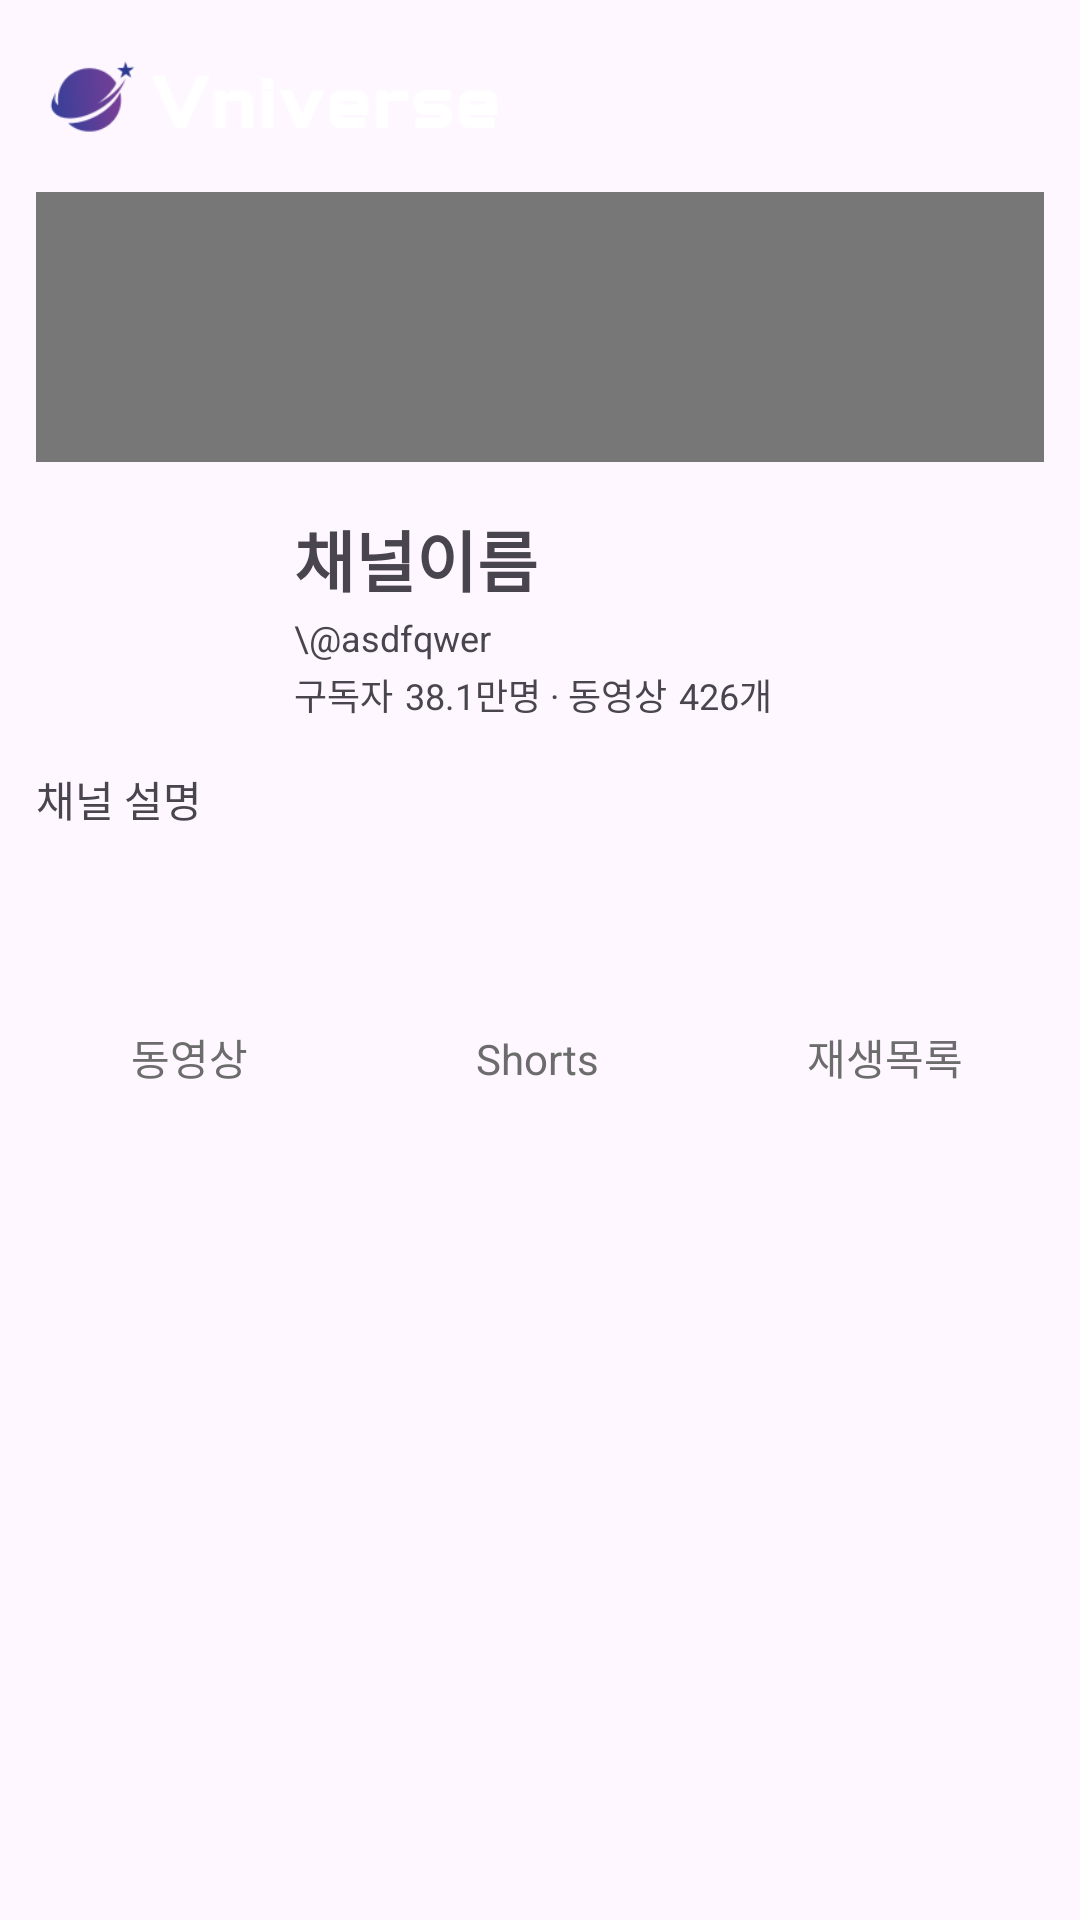

Android layout source for this screen:
<!-- AndroidManifest.xml: application theme Theme.PlayVideo_App -->
<!-- res/layout/channeldetail_activity.xml -->
<?xml version="1.0" encoding="utf-8"?>
<androidx.constraintlayout.widget.ConstraintLayout xmlns:android="http://schemas.android.com/apk/res/android"
    xmlns:app="http://schemas.android.com/apk/res-auto"
    xmlns:tools="http://schemas.android.com/tools"
    android:layout_width="match_parent"
    android:layout_height="match_parent">

    <androidx.constraintlayout.widget.ConstraintLayout
        android:id="@+id/collapse_container"
        android:layout_width="match_parent"
        android:layout_height="wrap_content"
        app:layout_constraintEnd_toEndOf="parent"
        app:layout_constraintStart_toStartOf="parent"
        app:layout_constraintTop_toTopOf="parent">

        <include
            android:id="@+id/included_tool_bar"
            layout="@layout/toolbar_common"
            app:layout_constraintEnd_toEndOf="parent"
            app:layout_constraintStart_toStartOf="parent"
            app:layout_constraintTop_toTopOf="parent" />

    </androidx.constraintlayout.widget.ConstraintLayout>

    <ImageView
        android:id="@+id/iv_channelDetail_banner"
        android:layout_width="match_parent"
        android:layout_height="90dp"
        android:layout_marginStart="12dp"
        android:layout_marginEnd="12dp"
        android:background="#777777"
        app:layout_constraintEnd_toEndOf="parent"
        app:layout_constraintStart_toStartOf="parent"
        app:layout_constraintTop_toBottomOf="@+id/collapse_container" />

    <ImageView
        android:id="@+id/iv_channelDetail_thumbnail"
        android:layout_width="70dp"
        android:layout_height="70dp"
        android:layout_marginStart="12dp"
        android:layout_marginTop="16dp"
        android:src="@drawable/ic_temp_logo"
        app:layout_constraintStart_toStartOf="parent"
        app:layout_constraintTop_toBottomOf="@+id/iv_channelDetail_banner" />

    <TextView
        android:id="@+id/tv_channelDetail_title"
        android:layout_width="wrap_content"
        android:layout_height="wrap_content"
        android:layout_marginStart="16dp"
        android:layout_marginTop="16dp"
        android:text="채널이름"
        android:textSize="22sp"
        android:textStyle="bold"
        app:layout_constraintStart_toEndOf="@+id/iv_channelDetail_thumbnail"
        app:layout_constraintTop_toBottomOf="@+id/iv_channelDetail_banner" />

    <TextView
        android:id="@+id/tv_channelDetail_handler"
        android:layout_width="wrap_content"
        android:layout_height="wrap_content"
        android:layout_marginStart="16dp"
        android:layout_marginTop="2dp"
        android:text="\@asdfqwer"
        android:textSize="12sp"
        app:layout_constraintStart_toEndOf="@+id/iv_channelDetail_thumbnail"
        app:layout_constraintTop_toBottomOf="@+id/tv_channelDetail_title" />

    <TextView
        android:id="@+id/tv_channelDetail_subsc"
        android:layout_width="wrap_content"
        android:layout_height="wrap_content"
        android:layout_marginStart="16dp"
        android:layout_marginTop="2dp"
        android:text="구독자"
        android:textSize="12sp"
        app:layout_constraintStart_toEndOf="@+id/iv_channelDetail_thumbnail"
        app:layout_constraintTop_toBottomOf="@+id/tv_channelDetail_handler" />

    <TextView
        android:id="@+id/tv_channelDetail_subscCount"
        android:layout_width="wrap_content"
        android:layout_height="wrap_content"
        android:layout_marginStart="4dp"
        android:layout_marginTop="2dp"
        android:text="38.1만명"
        android:textSize="12sp"
        app:layout_constraintStart_toEndOf="@+id/tv_channelDetail_subsc"
        app:layout_constraintTop_toBottomOf="@+id/tv_channelDetail_handler" />

    <TextView
        android:id="@+id/tv_channelDetail_video"
        android:layout_width="wrap_content"
        android:layout_height="wrap_content"
        android:layout_marginTop="2dp"
        android:text=" · 동영상"
        android:textSize="12sp"
        app:layout_constraintStart_toEndOf="@+id/tv_channelDetail_subscCount"
        app:layout_constraintTop_toBottomOf="@+id/tv_channelDetail_handler" />

    <TextView
        android:id="@+id/tv_channelDetail_videoCount"
        android:layout_width="wrap_content"
        android:layout_height="wrap_content"
        android:layout_marginStart="4dp"
        android:layout_marginTop="2dp"
        android:text="426개"
        android:textSize="12sp"
        app:layout_constraintStart_toEndOf="@+id/tv_channelDetail_video"
        app:layout_constraintTop_toBottomOf="@+id/tv_channelDetail_handler" />

    <TextView
        android:id="@+id/tv_channelDetail_description"
        android:layout_width="match_parent"
        android:layout_height="70dp"
        android:layout_marginStart="12dp"
        android:layout_marginTop="16dp"
        android:layout_marginEnd="12dp"
        android:text="채널 설명"
        android:textSize="14sp"
        app:layout_constraintEnd_toEndOf="parent"
        app:layout_constraintStart_toStartOf="parent"
        app:layout_constraintTop_toBottomOf="@+id/iv_channelDetail_thumbnail" />

    <ScrollView
        android:id="@+id/sv_channelDetail_tab"
        android:layout_width="match_parent"
        android:layout_height="wrap_content"
        android:layout_marginStart="12dp"
        android:layout_marginTop="16dp"
        android:orientation="horizontal"
        app:layout_constraintEnd_toEndOf="parent"
        app:layout_constraintStart_toStartOf="parent"
        app:layout_constraintTop_toBottomOf="@+id/tv_channelDetail_description">

        <LinearLayout
            android:layout_width="match_parent"
            android:layout_height="wrap_content">

            <TextView
                android:id="@+id/tv_channelDetail_tabVideo"
                android:layout_width="100dp"
                android:layout_height="20dp"
                android:layout_marginEnd="14dp"
                android:gravity="center"
                android:layout_weight="1"
                android:text="동영상"
                android:textColor="@color/gray2"
                android:textSize="14sp" />

            <TextView
                android:id="@+id/tv_channelDetail_shorts"
                android:layout_width="100dp"
                android:layout_height="20dp"
                android:layout_marginEnd="14dp"
                android:gravity="center"
                android:layout_weight="1"
                android:text="Shorts"
                android:textColor="@color/gray2"
                android:textSize="14sp" />

            <TextView
                android:id="@+id/tv_channelDetail_playlist"
                android:layout_width="100dp"
                android:layout_height="20dp"
                android:layout_marginEnd="14dp"
                android:gravity="center"
                android:layout_weight="1"
                android:text="재생목록"
                android:textColor="@color/gray2"
                android:textSize="14sp" />


        </LinearLayout>
    </ScrollView>

    <androidx.recyclerview.widget.RecyclerView
        android:id="@+id/rv_channelDetail"
        android:layout_width="match_parent"
        android:paddingHorizontal="12dp"
        android:layout_height="0dp"
        android:layout_marginTop="16dp"
        app:layout_constraintBottom_toBottomOf="parent"
        app:layout_constraintEnd_toEndOf="parent"
        app:layout_constraintStart_toStartOf="parent"
        app:layout_constraintTop_toBottomOf="@+id/sv_channelDetail_tab"
        tools:listitem="@layout/rvitem_search_list"/>
</androidx.constraintlayout.widget.ConstraintLayout>
<!-- res/layout/toolbar_common.xml (included above) -->
<?xml version="1.0" encoding="utf-8"?>
<com.google.android.material.appbar.MaterialToolbar xmlns:android="http://schemas.android.com/apk/res/android"
    xmlns:app="http://schemas.android.com/apk/res-auto"
    android:id="@+id/toolbar_common"
    android:layout_width="match_parent"
    android:layout_height="wrap_content"
    android:fitsSystemWindows="true"
    android:minHeight="?attr/actionBarSize"
    app:layout_collapseMode="pin"
    app:layout_constraintEnd_toEndOf="parent"
    app:layout_constraintStart_toStartOf="parent"
    android:padding="0dp"
    app:layout_constraintTop_toTopOf="parent">
    
    <ImageView
        android:layout_width="150dp"
        android:layout_height="wrap_content"
        android:layout_gravity="left"
        android:src="@drawable/ic_logo_tool_bar" />

</com.google.android.material.appbar.MaterialToolbar>
<!-- res/layout/rvitem_search_list.xml (included above) -->
<?xml version="1.0" encoding="utf-8"?>
<androidx.constraintlayout.widget.ConstraintLayout xmlns:android="http://schemas.android.com/apk/res/android"
    xmlns:app="http://schemas.android.com/apk/res-auto"
    xmlns:tools="http://schemas.android.com/tools"
    android:layout_width="match_parent"
    android:layout_height="wrap_content"
    android:paddingRight="8dp"
    android:layout_marginBottom="10dp">

    <ImageView
        android:id="@+id/iv_search_thumbnail"
        android:layout_width="152dp"
        android:layout_height="90dp"
        android:src="@drawable/ic_launcher_background"
        android:scaleType="centerCrop"
        app:layout_constraintStart_toStartOf="parent"
        app:layout_constraintTop_toTopOf="parent" />

    <TextView
        android:id="@+id/tv_search_playTime"
        android:layout_width="wrap_content"
        android:layout_height="wrap_content"
        android:layout_marginEnd="5dp"
        android:layout_marginBottom="8dp"
        android:ellipsize="end"
        android:maxWidth="80dp"
        android:maxLines="2"
        android:visibility="gone"
        android:paddingVertical="2dp"
        android:paddingHorizontal="4dp"
        android:text="5:14"
        android:background="@color/gray2"
        android:textSize="8sp"
        android:textStyle="bold"
        app:layout_constraintBottom_toBottomOf="@+id/iv_search_thumbnail"
        app:layout_constraintEnd_toEndOf="@+id/iv_search_thumbnail" />

    <TextView
        android:id="@+id/tv_search_title"
        android:layout_width="0dp"
        android:layout_height="wrap_content"
        android:layout_marginStart="16dp"
        android:layout_marginEnd="20dp"
        android:ellipsize="end"
        android:maxWidth="80dp"
        android:maxLines="2"
        android:text="동영상 제목동영상 제목동영상 제목동영상 제목동영상 제목동영상 제목동영상 제목"
        android:textSize="14sp"
        android:textStyle="bold"
        app:layout_constraintEnd_toEndOf="parent"
        app:layout_constraintStart_toEndOf="@+id/iv_search_thumbnail"
        app:layout_constraintTop_toTopOf="parent" />

    <TextView
        android:id="@+id/tv_search_uploader"
        android:layout_width="0dp"
        android:layout_height="wrap_content"
        android:layout_marginStart="16dp"
        android:layout_marginTop="4dp"
        android:layout_marginEnd="20dp"
        android:textColor="@color/gray2"
        android:text="업로더"
        android:textSize="12sp"
        app:layout_constraintEnd_toEndOf="parent"
        app:layout_constraintStart_toEndOf="@+id/iv_search_thumbnail"
        app:layout_constraintTop_toBottomOf="@+id/tv_search_title" />

    <TextView
        android:id="@+id/tv_search_view"
        android:layout_width="0dp"
        android:layout_height="wrap_content"
        android:layout_marginStart="16dp"
        android:layout_marginTop="4dp"
        android:layout_marginEnd="20dp"
        android:textColor="@color/gray2"
        android:text="조회수"
        android:textSize="12sp"
        app:layout_constraintEnd_toEndOf="parent"
        app:layout_constraintStart_toEndOf="@+id/iv_search_thumbnail"
        app:layout_constraintTop_toBottomOf="@+id/tv_search_uploader" />

    <ImageView
        android:id="@+id/iv_search_option"
        android:layout_width="15dp"
        android:layout_height="15dp"
        android:layout_marginTop="5dp"
        android:src="@drawable/toggle_option"
        app:layout_constraintEnd_toEndOf="parent"
        app:layout_constraintTop_toTopOf="parent" />

</androidx.constraintlayout.widget.ConstraintLayout>
<!-- resources referenced by this layout -->
<resources>
  <color name="gray2">#6C6C6C</color>
  <!-- drawable ic_logo_tool_bar: png bitmap (drawable, 5476 bytes) -->
  <style name="Theme.PlayVideo_App" parent="Base.Theme.PlayVideo_App" />
  <style name="Base.Theme.PlayVideo_App" parent="Theme.Material3.DayNight.NoActionBar">
          
          
          <item name="android:statusBarColor">@android:color/transparent</item>
          <item name="android:windowTranslucentStatus">true</item>
  
          <item name="android:scrollbarThumbVertical">@android:color/holo_red_light</item>
          
          <item name="android:scrollbarSize">2dp</item>
      </style>
</resources>
